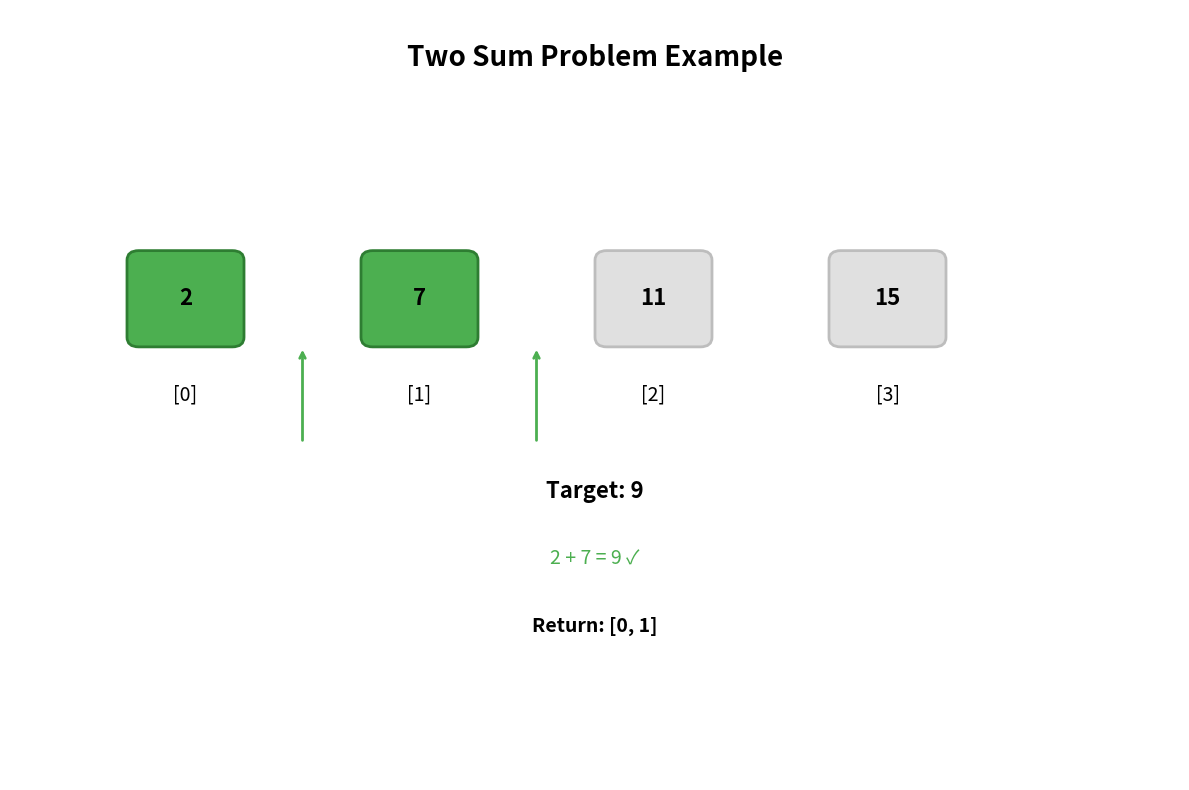

This chart was generated by the following Python code:
#!/usr/bin/env python3
"""
Script to generate Two Sum visualization images programmatically.
Creates the PNG files referenced in the video scripts.

Requirements: pip install matplotlib pillow
"""

import matplotlib.pyplot as plt
import matplotlib.patches as patches
from matplotlib.patches import FancyBboxPatch
import numpy as np

def create_problem_example():
    """Create problem_example.png - Visual representation of the problem"""
    fig, ax = plt.subplots(1, 1, figsize=(12, 8))
    ax.set_xlim(0, 10)
    ax.set_ylim(0, 8)
    ax.axis('off')
    
    # Title
    ax.text(5, 7.5, 'Two Sum Problem Example', ha='center', va='center', 
            fontsize=20, fontweight='bold')
    
    # Array visualization
    array_values = [2, 7, 11, 15]
    array_indices = [0, 1, 2, 3]
    
    # Draw array boxes
    for i, (val, idx) in enumerate(zip(array_values, array_indices)):
        x = 1.5 + i * 2
        y = 5
        
        # Highlight the solution pair (indices 0 and 1)
        color = '#4CAF50' if i in [0, 1] else '#E0E0E0'
        edge_color = '#2E7D32' if i in [0, 1] else '#BDBDBD'
        
        # Value box
        rect = FancyBboxPatch((x-0.4, y-0.4), 0.8, 0.8, 
                             boxstyle="round,pad=0.1",
                             facecolor=color, edgecolor=edge_color, linewidth=2)
        ax.add_patch(rect)
        ax.text(x, y, str(val), ha='center', va='center', fontsize=16, fontweight='bold')
        
        # Index label
        ax.text(x, y-1, f'[{idx}]', ha='center', va='center', fontsize=14)
    
    # Target and equation
    ax.text(5, 3, 'Target: 9', ha='center', va='center', fontsize=16, fontweight='bold')
    ax.text(5, 2.3, '2 + 7 = 9 ✓', ha='center', va='center', fontsize=14, color='#4CAF50')
    ax.text(5, 1.6, 'Return: [0, 1]', ha='center', va='center', fontsize=14, fontweight='bold')
    
    # Arrow pointing to solution
    ax.annotate('', xy=(2.5, 4.5), xytext=(2.5, 3.5),
                arrowprops=dict(arrowstyle='->', lw=2, color='#4CAF50'))
    ax.annotate('', xy=(4.5, 4.5), xytext=(4.5, 3.5),
                arrowprops=dict(arrowstyle='->', lw=2, color='#4CAF50'))
    
    plt.tight_layout()
    plt.savefig('/Users/<user>/projects/git/leetcode-youtube-series/days/day_001_two_sum/images/problem_example.png', 
                dpi=300, bbox_inches='tight', facecolor='white')
    plt.close()

def create_complexity_comparison():
    """Create complexity_comparison.png - Performance comparison chart"""
    fig, (ax1, ax2) = plt.subplots(1, 2, figsize=(15, 6))
    
    # Comparison table
    ax1.axis('tight')
    ax1.axis('off')
    ax1.set_title('Approach Comparison', fontsize=16, fontweight='bold', pad=20)
    
    table_data = [
        ['Method', 'Time', 'Space', 'Description'],
        ['Brute Force', 'O(n²)', 'O(1)', 'Check all pairs'],
        ['Hash Table', 'O(n)', 'O(n)', 'Single pass lookup'],
        ['Two Pointers*', 'O(n log n)', 'O(1)', 'If array sorted']
    ]
    
    colors = [['#E0E0E0']*4, ['#FFCDD2']*4, ['#C8E6C9']*4, ['#DCEDC1']*4]
    
    table = ax1.table(cellText=table_data, cellColours=colors,
                     cellLoc='center', loc='center',
                     colWidths=[0.3, 0.2, 0.2, 0.3])
    table.auto_set_font_size(False)
    table.set_fontsize(12)
    table.scale(1, 2)
    
    # Growth comparison chart
    ax2.set_title('Time Complexity Growth', fontsize=16, fontweight='bold')
    
    n = np.array([100, 1000, 5000, 10000])
    brute_force = n ** 2 / 1000  # Scale for visibility
    hash_table = n
    
    ax2.plot(n, brute_force, 'r-o', label='Brute Force O(n²)', linewidth=2)
    ax2.plot(n, hash_table, 'g-o', label='Hash Table O(n)', linewidth=2)
    
    ax2.set_xlabel('Array Size (n)', fontsize=12)
    ax2.set_ylabel('Operations (scaled)', fontsize=12)
    ax2.legend()
    ax2.grid(True, alpha=0.3)
    
    plt.tight_layout()
    plt.savefig('/Users/<user>/projects/git/leetcode-youtube-series/days/day_001_two_sum/images/complexity_comparison.png',
                dpi=300, bbox_inches='tight', facecolor='white')
    plt.close()

def create_hash_table_visualization():
    """Create hash_table_approach.png - Step-by-step hash table operations"""
    fig, ax = plt.subplots(1, 1, figsize=(14, 10))
    ax.set_xlim(0, 14)
    ax.set_ylim(0, 12)
    ax.axis('off')
    
    # Title
    ax.text(7, 11.5, 'Hash Table Approach: Step by Step', ha='center', va='center',
            fontsize=18, fontweight='bold')
    
    # Array
    ax.text(1, 10, 'Array: [2, 7, 11, 15]', fontsize=14, fontweight='bold')
    ax.text(1, 9.5, 'Target: 9', fontsize=14, fontweight='bold')
    
    # Step 1
    step1_y = 8.5
    ax.text(1, step1_y, 'Step 1:', fontsize=14, fontweight='bold', color='#2196F3')
    ax.text(2.5, step1_y, 'i=0, num=2, complement=7', fontsize=12)
    ax.text(2.5, step1_y-0.4, 'seen = {}', fontsize=12, family='monospace')
    ax.text(2.5, step1_y-0.8, '7 not found → add to hash table', fontsize=12, color='#FF9800')
    ax.text(2.5, step1_y-1.2, 'seen = {2: 0}', fontsize=12, family='monospace', color='#4CAF50')
    
    # Step 2  
    step2_y = 6.5
    ax.text(1, step2_y, 'Step 2:', fontsize=14, fontweight='bold', color='#2196F3')
    ax.text(2.5, step2_y, 'i=1, num=7, complement=2', fontsize=12)
    ax.text(2.5, step2_y-0.4, 'seen = {2: 0}', fontsize=12, family='monospace')
    ax.text(2.5, step2_y-0.8, '2 FOUND! → return [0, 1]', fontsize=12, color='#4CAF50', fontweight='bold')
    
    # Visual hash table
    hash_x = 9
    ax.text(hash_x, 9, 'Hash Table Evolution:', fontsize=14, fontweight='bold')
    
    # Initial state
    rect1 = patches.Rectangle((hash_x, 7.8), 3, 0.8, linewidth=1, edgecolor='black', facecolor='#F5F5F5')
    ax.add_patch(rect1)
    ax.text(hash_x + 1.5, 8.2, 'Initial: {}', ha='center', va='center', fontsize=11)
    
    # After step 1
    rect2 = patches.Rectangle((hash_x, 6.8), 3, 0.8, linewidth=1, edgecolor='black', facecolor='#E3F2FD')
    ax.add_patch(rect2)
    ax.text(hash_x + 1.5, 7.2, 'After step 1: {2: 0}', ha='center', va='center', fontsize=11)
    
    # Result
    rect3 = patches.Rectangle((hash_x, 5.8), 3, 0.8, linewidth=2, edgecolor='#4CAF50', facecolor='#C8E6C9')
    ax.add_patch(rect3)
    ax.text(hash_x + 1.5, 6.2, 'Found match!', ha='center', va='center', fontsize=11, fontweight='bold')
    
    # Result box
    result_rect = patches.FancyBboxPatch((5, 3), 4, 1.5, boxstyle="round,pad=0.2",
                                        facecolor='#4CAF50', edgecolor='#2E7D32', linewidth=3)
    ax.add_patch(result_rect)
    ax.text(7, 3.75, 'SOLUTION FOUND', ha='center', va='center', 
            fontsize=16, fontweight='bold', color='white')
    ax.text(7, 3.25, 'Return: [0, 1]', ha='center', va='center',
            fontsize=14, color='white')
    
    plt.tight_layout()
    plt.savefig('/Users/<user>/projects/git/leetcode-youtube-series/days/day_001_two_sum/images/hash_table_approach.png',
                dpi=300, bbox_inches='tight', facecolor='white')
    plt.close()

def create_brute_force_visualization():
    """Create brute_force_approach.png - Nested loop visualization"""
    fig, ax = plt.subplots(1, 1, figsize=(12, 10))
    ax.set_xlim(0, 12)
    ax.set_ylim(0, 12)
    ax.axis('off')
    
    # Title
    ax.text(6, 11.5, 'Brute Force Approach: All Pair Comparisons', ha='center', va='center',
            fontsize=16, fontweight='bold')
    
    # Array representation
    ax.text(6, 10.5, 'Array: [2, 7, 11, 15]  Target: 9', ha='center', va='center', fontsize=14)
    
    # Comparison table
    comparisons = [
        ('i=0, j=1', '2 + 7 = 9', '✓ FOUND!', '#4CAF50'),
        ('i=0, j=2', '2 + 11 = 13', '✗', '#F44336'),
        ('i=0, j=3', '2 + 15 = 17', '✗', '#F44336'),
        ('i=1, j=2', '7 + 11 = 18', '✗', '#F44336'),
        ('i=1, j=3', '7 + 15 = 22', '✗', '#F44336'),
        ('i=2, j=3', '11 + 15 = 26', '✗', '#F44336'),
    ]
    
    y_start = 9
    for i, (indices, calculation, result, color) in enumerate(comparisons):
        y = y_start - i * 0.8
        
        # Background color for found solution
        if '✓' in result:
            bg_rect = patches.Rectangle((1, y-0.3), 10, 0.6, 
                                      facecolor='#C8E6C9', alpha=0.5)
            ax.add_patch(bg_rect)
        
        ax.text(1.5, y, indices, fontsize=12, fontweight='bold')
        ax.text(4, y, calculation, fontsize=12, family='monospace')
        ax.text(8, y, result, fontsize=12, fontweight='bold', color=color)
    
    # Summary
    ax.text(6, 3.5, 'Total Comparisons: 6 (n×(n-1)/2 where n=4)', 
            ha='center', va='center', fontsize=12, fontweight='bold')
    ax.text(6, 3, 'Time Complexity: O(n²)', ha='center', va='center', fontsize=14, color='#F44336')
    ax.text(6, 2.5, 'Space Complexity: O(1)', ha='center', va='center', fontsize=14, color='#4CAF50')
    
    plt.tight_layout()
    plt.savefig('/Users/<user>/projects/git/leetcode-youtube-series/days/day_001_two_sum/images/brute_force_approach.png',
                dpi=300, bbox_inches='tight', facecolor='white')
    plt.close()

def create_algorithm_flowchart():
    """Create algorithm_flowchart.png - Decision flowchart"""
    fig, ax = plt.subplots(1, 1, figsize=(10, 12))
    ax.set_xlim(0, 10)
    ax.set_ylim(0, 14)
    ax.axis('off')
    
    # Title
    ax.text(5, 13.5, 'Two Sum: Algorithm Selection Guide', ha='center', va='center',
            fontsize=16, fontweight='bold')
    
    # Decision nodes
    nodes = [
        (5, 12, 'Given: Array + Target', '#E3F2FD', 'rect'),
        (5, 10.5, 'Memory constrained?', '#FFF3E0', 'diamond'),
        (2, 9, 'Use Brute Force\nO(n²) time, O(1) space', '#FFCDD2', 'rect'),
        (8, 9, 'Array sorted?', '#FFF3E0', 'diamond'),
        (6.5, 7.5, 'Use Two Pointers\nO(n) time, O(1) space', '#DCEDC1', 'rect'),
        (8, 7.5, 'Use Hash Table\nO(n) time, O(n) space', '#C8E6C9', 'rect'),
    ]
    
    for x, y, text, color, shape in nodes:
        if shape == 'diamond':
            # Diamond shape for decision nodes
            diamond = patches.RegularPolygon((x, y), 4, radius=0.8, 
                                           orientation=np.pi/4, 
                                           facecolor=color, edgecolor='black')
            ax.add_patch(diamond)
        else:
            # Rectangle for process nodes
            rect = patches.FancyBboxPatch((x-1, y-0.4), 2, 0.8, 
                                        boxstyle="round,pad=0.1",
                                        facecolor=color, edgecolor='black')
            ax.add_patch(rect)
        
        ax.text(x, y, text, ha='center', va='center', fontsize=10, fontweight='bold')
    
    # Arrows with labels
    arrows = [
        ((5, 11.7), (5, 11.3), ''),
        ((4.2, 10.2), (2.8, 9.3), 'YES'),
        ((5.8, 10.2), (7.2, 9.3), 'NO'),
        ((7.2, 8.7), (7.2, 8.3), 'YES'),
        ((8.8, 8.7), (8, 8.3), 'NO'),
    ]
    
    for start, end, label in arrows:
        ax.annotate('', xy=end, xytext=start,
                   arrowprops=dict(arrowstyle='->', lw=1.5, color='black'))
        if label:
            mid_x, mid_y = (start[0] + end[0])/2, (start[1] + end[1])/2
            ax.text(mid_x + 0.2, mid_y + 0.1, label, fontsize=9, 
                   fontweight='bold', color='blue')
    
    # Interview tips
    ax.text(5, 5.5, 'Interview Tips:', ha='center', va='center', 
            fontsize=14, fontweight='bold', color='#1976D2')
    
    tips = [
        '• Start with clarifying questions',
        '• Implement brute force first',
        '• Discuss trade-offs explicitly', 
        '• Optimize based on constraints',
        '• Test with edge cases'
    ]
    
    for i, tip in enumerate(tips):
        ax.text(1, 4.8 - i*0.4, tip, fontsize=11, va='center')
    
    plt.tight_layout()
    plt.savefig('/Users/<user>/projects/git/leetcode-youtube-series/days/day_001_two_sum/images/algorithm_flowchart.png',
                dpi=300, bbox_inches='tight', facecolor='white')
    plt.close()

def main():
    """Generate all Two Sum visualization images"""
    print("🎨 Generating Two Sum visualization images...")
    
    try:
        create_problem_example()
        print("✅ Created problem_example.png")
        
        create_brute_force_visualization()
        print("✅ Created brute_force_approach.png")
        
        create_hash_table_visualization()
        print("✅ Created hash_table_approach.png")
        
        create_complexity_comparison()
        print("✅ Created complexity_comparison.png")
        
        create_algorithm_flowchart()
        print("✅ Created algorithm_flowchart.png")
        
        print("\n🚀 All images generated successfully!")
        print("📁 Images saved to: days/day_001_two_sum/images/")
        
    except ImportError as e:
        print(f"❌ Missing required packages: {e}")
        print("Install with: pip install matplotlib pillow")
    except Exception as e:
        print(f"❌ Error generating images: {e}")

if __name__ == "__main__":
    main()